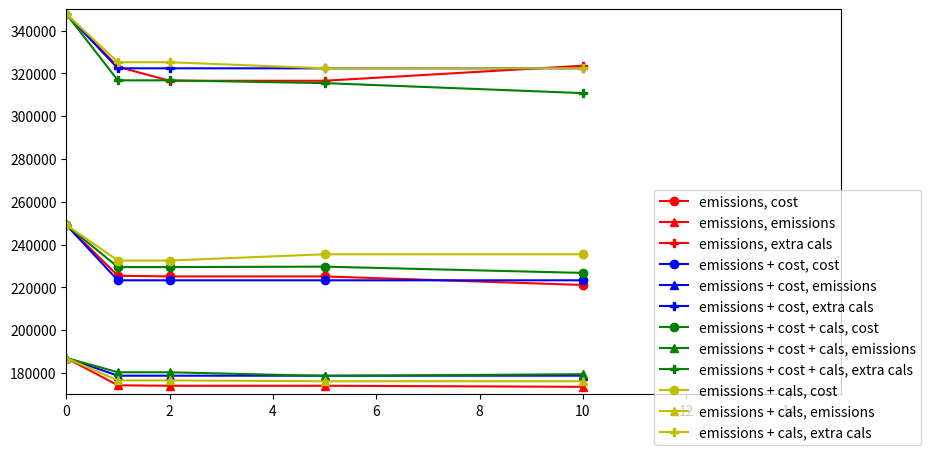

Write Python code to recreate this figure.
import matplotlib.pyplot as plt

savePath = r"C:\Users\<user>\Antarctic-Food-Optimisation\Documentation\Benchmark_23rd_May.png"

minutes = (0, 1, 2, 5, 10)
measures = ("cost", "emissions", "extra cals")

baseline = ((249220), (1870), (347864))

# Minimise emissions
emi_cost = (249220, 225440,	225110,	225110,	221120)
emi_emi =  (1870*100, 1742*100, 1740*100, 1740*100, 1735*100)
emi_cals = (347864, 323144,	316594,	316594,	323614)

# Minimise emissions + cost
emiCost_cost = (249220, 223300,	223300,	223300,	223300)
emiCost_emi = (1870*100, 1787*100,	1787*100,	1787*100,	1787*100)
emiCost_cals = (347864, 322414, 322414,	322414,	322414)

# Minimise emissions + cost + extra cals
emiCostCals_cost = (249220, 229480,	229480,	229680,	226760)
emiCostCals_emi = (1870*100, 1803*100,	1803*100,	1786*100,	1794*100)
emiCostCals_cals = (347864, 316784,	316784,	315494,	310814)

# Minimise emissions * 100 + extra cals

emiCals_cost = (249220, 232530,	232530,	235470,	235470)
emiCals_emi = (1870*100, 1765*100,	1765*100,	1761*100,	1761*100)
emiCals_cals = (347864, 325264,	325264,	322434,	322434)

emi = (emi_cost, emi_emi, emi_cals)
emiCost = (emiCost_cost, emiCost_emi, emiCost_cals)
emiCostCals = (emiCostCals_cost, emiCostCals_emi, emiCostCals_cals)
emiCals = (emiCals_cost, emiCals_emi, emiCals_cals)

allObjs = (emi, emiCost, emiCostCals, emiCals) 

colours = ("r-", "b-", "g-", "y-")
shapes = ("o", "^", "P")
objNames = ("emissions", "emissions + cost", "emissions + cost + cals", "emissions + cals")
 
plt.figure(figsize=(10,5))
plt.axis([0, 15, 170000, 350000])
for i in range(4):
    colour = colours[i]
    obj = allObjs[i]
    for j in range(3):        
        plt.plot(minutes, obj[j], colours[i], marker=shapes[j], label="{}, {}".format(objNames[i], measures[j]))
plt.legend(bbox_to_anchor =(0.75, 0.55))
plt.savefig(savePath)



